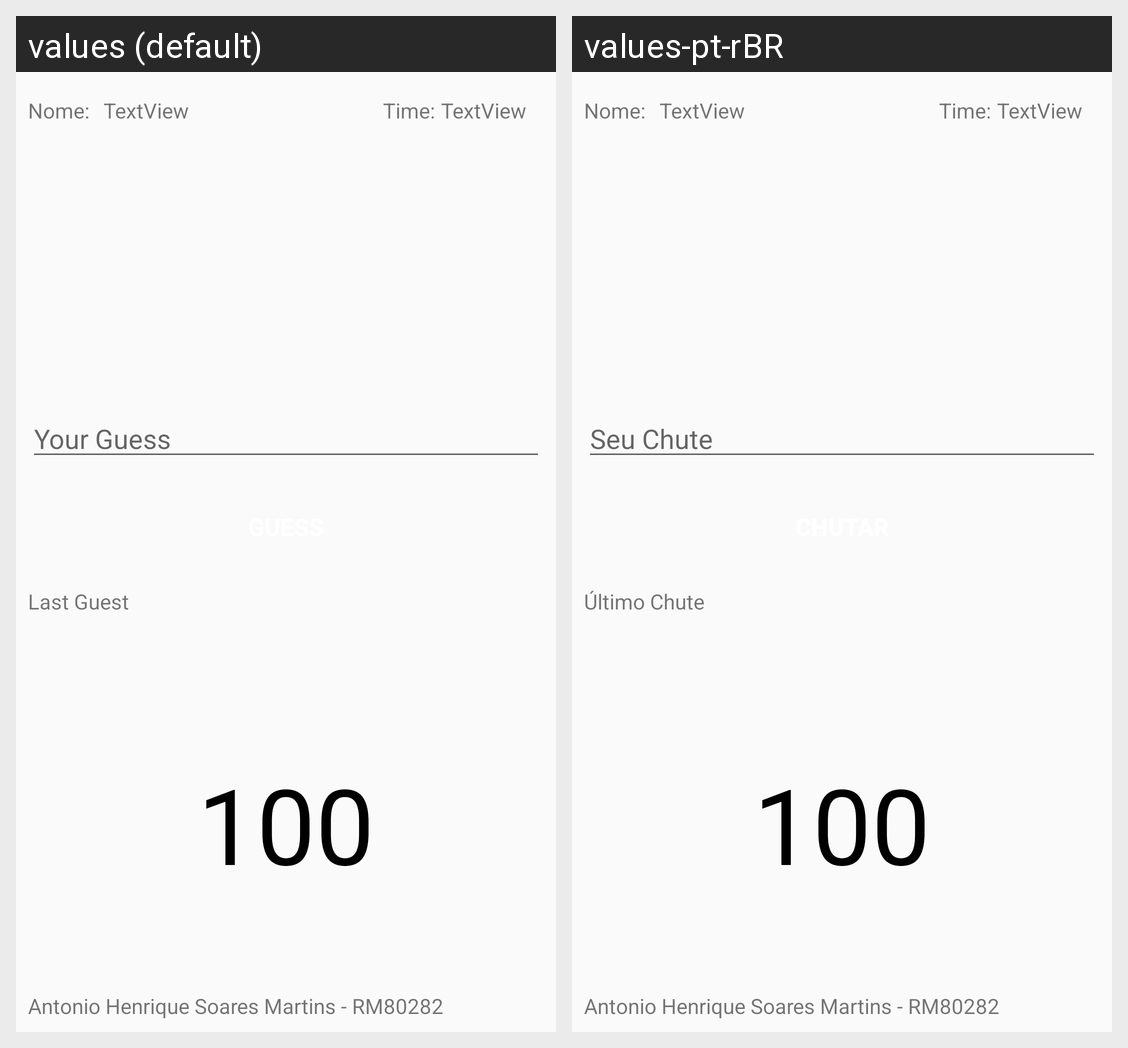

The Android screen above is rendered under two locales of the same app. Produce the string resources it draws, with the default and per-locale values.
Android screen res/layout/activity_jogo.xml rendered under 2 locales, left to right: values (default), values-pt-rBR. Device: Nexus 5 (rendered at 1080×1920; each locale shown at half size, 540×960, under a caption strip naming it); theme AppTheme.
Strings drawn on this screen, with the default value and each locale's value (text and hints the layout hard-codes, and strings that could not be matched under every locale, appear in the picture but are not listed):

hint_informe
  values: Your Guess
  values-pt-rBR: Seu Chute

tv_ultimoChute
  values: Last Guest
  values-pt-rBR: Último Chute
